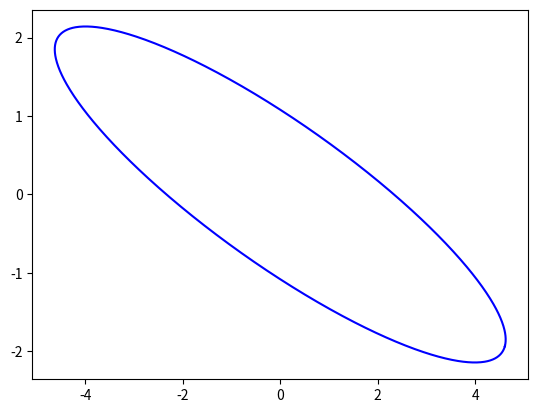
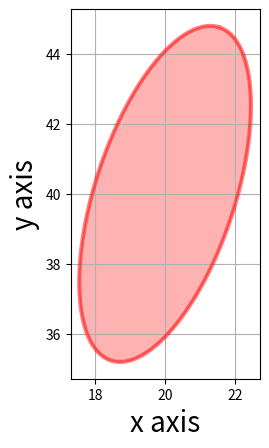

Write Python code to recreate these figures, in order.
import numpy as np
import matplotlib.pyplot as plt
from scipy.stats import chi2
#import pylab as mp

# http://www.visiondummy.com/2014/04/draw-error-ellipse-representing-covariance-matrix
# https://casper.berkeley.edu/astrobaki/index.php/Plotting_Ellipses_in_Python

def plot_ellipse(semimaj=1, semimin=1, phi=0, x_cent=0, y_cent=0, theta_num=1000,
                 ax=None, plot_kwargs=None,
                 fill=False, fill_kwargs=None, data_out=False,
                 cov=None, mass_level=0.68):
    '''
        An easy to use function for plotting ellipses in Python 2.7!

        The function creates a 2D ellipse in polar coordinates then transforms to cartesian coordinates.
        It can take a covariance matrix and plot contours from it.
        
        semimaj : float
            length of semimajor axis (always taken to be some phi (-90<phi<90 deg) from positive x-axis!)

        semimin : float
            length of semiminor axis

        phi : float
            angle in radians of semimajor axis above positive x axis

        x_cent : float
            X coordinate center

        y_cent : float
            Y coordinate center

        theta_num : int
            Number of points to sample along ellipse from 0-2pi

        ax : matplotlib axis property
            A pre-created matplotlib axis

        plot_kwargs : dictionary
            matplotlib.plot() keyword arguments

        fill : bool
            A flag to fill the inside of the ellipse 

        fill_kwargs : dictionary
            Keyword arguments for matplotlib.fill()

        data_out : bool
            A flag to return the ellipse samples without plotting

        cov : ndarray of shape (2,2)
            A 2x2 covariance matrix, if given this will overwrite semimaj, semimin and phi

        mass_level : float
            if supplied cov, mass_level is the contour defining fractional probability mass enclosed
            for example: mass_level = 0.68 is the standard 68% mass

    '''
    # Get Ellipse Properties from cov matrix
    if cov is not None:
        eig_vec,eig_val,u = np.linalg.svd(cov)
        # Make sure 0th eigenvector has positive x-coordinate
        if eig_vec[0][0] < 0:
            eig_vec[0] *= -1
        semimaj = np.sqrt(eig_val[0])
        semimin = np.sqrt(eig_val[1])
        if mass_level is None:
            multiplier = np.sqrt(2.279)
        else:
            distances = np.linspace(0,20,20001)
            chi2_cdf = chi2.cdf(distances,df=2)
            multiplier = np.sqrt(distances[np.where(np.abs(chi2_cdf-mass_level)==np.abs(chi2_cdf-mass_level).min())[0][0]])
        semimaj *= multiplier
        semimin *= multiplier
        phi = np.arccos(np.dot(eig_vec[0],np.array([1,0])))
        if eig_vec[0][1] < 0 and phi > 0:
            phi *= -1

    # Generate data for ellipse structure
    theta = np.linspace(0,2*np.pi,theta_num)
    r = 1 / np.sqrt((np.cos(theta))**2 + (np.sin(theta))**2)
    x = r*np.cos(theta)
    y = r*np.sin(theta)
    data = np.array([x,y])
    S = np.array([[semimaj,0],[0,semimin]])
    R = np.array([[np.cos(phi),-np.sin(phi)],[np.sin(phi),np.cos(phi)]])
    T = np.dot(R,S)
    data = np.dot(T,data)
    data[0] += x_cent
    data[1] += y_cent

    # Output data?
    if data_out == True:
        return data

    # Plot!
    return_fig = False
    if ax is None:
        return_fig = True
        fig,ax = plt.subplots()

    if plot_kwargs is None:
        ax.plot(data[0],data[1],color='b',linestyle='-')
    else:
        ax.plot(data[0],data[1],**plot_kwargs)

    if fill == True:
        ax.fill(data[0],data[1],**fill_kwargs)

    if return_fig == True:
        return fig



def main():

    plot_ellipse(semimaj=5, semimin=1, phi=-0.396907 )#np.pi/3)
    plt.show()


    fig = plt.figure()
    ax = fig.add_subplot(111, aspect='equal')
    ax.set_xlabel('x axis', fontsize=20)
    ax.set_ylabel('y axis', fontsize=20)
    ax.grid(True)
    
    plot_kwargs = {'color':'r', 'linestyle':'-', 'linewidth':3, 'alpha':0.5}
    fill_kwargs = {'color':'r', 'alpha':0.3}
    plot_ellipse(semimaj=5, semimin=2, phi=np.pi/2.5, x_cent=20, y_cent=40,
                 ax=ax, plot_kwargs=plot_kwargs, fill=True, fill_kwargs=fill_kwargs)

    plt.show()
    
    plot_kwargs = {'color':'b', 'linestyle':'-', 'linewidth':3, 'alpha':0.8}
    fill_kwargs = {'color':'b', 'alpha':0.7}
    #plot_ellipse(semimaj=2.5,semimin=1, phi=np.pi/2.5, x_cent=20, y_cent=40,
    #             ax=ax, plot_kwargs=plot_kwargs, fill=True, fill_kwargs=fill_kwargs)
    
    plt.show()
    #print('Show 3')
    #input('Press <ENTER> to exit ...')

if __name__ == '__main__':
    main()
